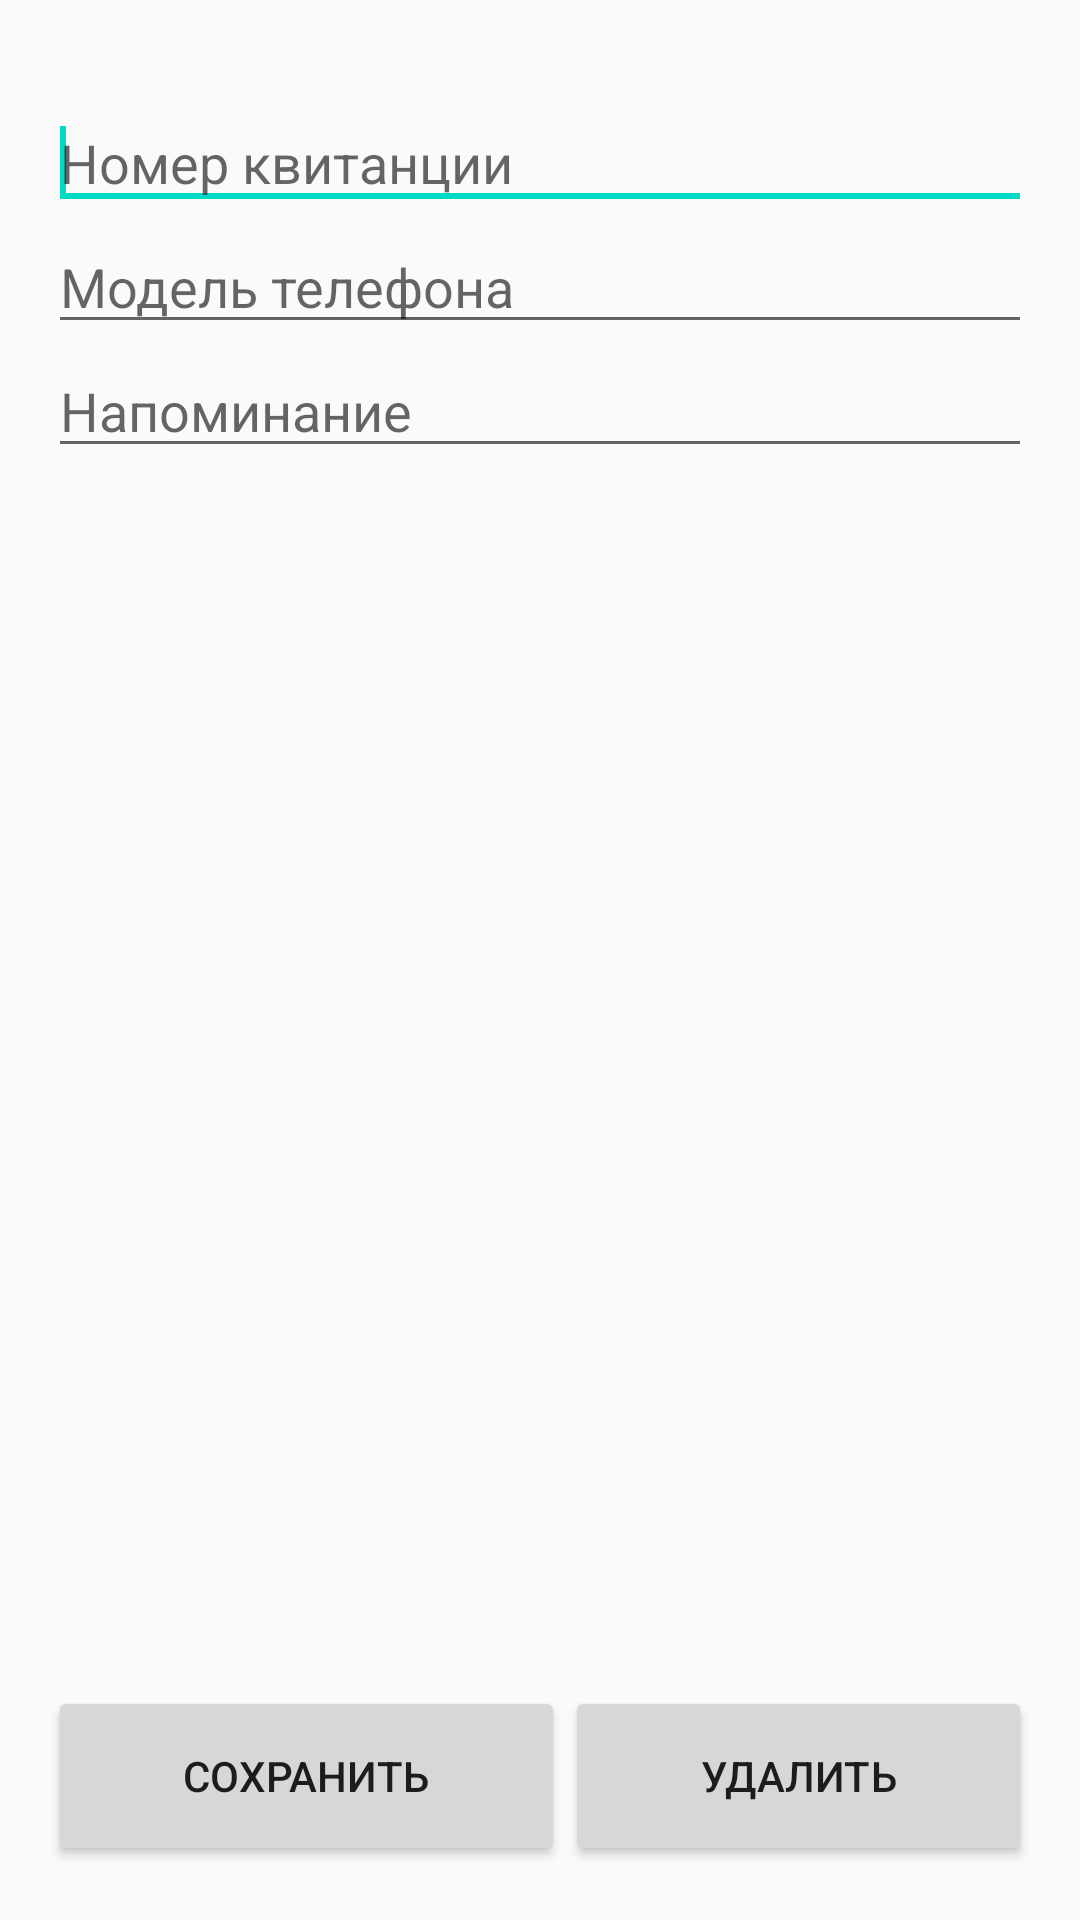

Here is an Android app screen rendered from its layout file. Give the layout XML and the strings, colors and styles it references.
<!-- AndroidManifest.xml: application theme AppTheme -->
<!-- res/layout/activity_new.xml -->
<?xml version="1.0" encoding="utf-8"?>
<android.support.constraint.ConstraintLayout xmlns:android="http://schemas.android.com/apk/res/android"
    xmlns:app="http://schemas.android.com/apk/res-auto"
    xmlns:tools="http://schemas.android.com/tools"
    android:layout_width="match_parent"
    android:layout_height="match_parent"
    tools:context=".newAct">

    <LinearLayout
        android:layout_width="match_parent"
        android:layout_height="match_parent"
        android:layout_marginLeft="16dp"

        android:layout_marginRight="16dp"
        android:layout_marginTop="32dp"
        android:orientation="vertical">

        <EditText
            android:id="@+id/editNumber"
            android:layout_width="match_parent"
            android:layout_height="wrap_content"
            android:hint="Номер квитанции"
            android:inputType="number">

            <requestFocus />
        </EditText>

        <EditText
            android:id="@+id/editModel"
            android:layout_width="match_parent"
            android:layout_height="wrap_content"
            android:hint="Модель телефона"
            android:inputType="text" />

        <EditText
            android:id="@+id/editNote"
            android:layout_width="match_parent"
            android:layout_height="wrap_content"
            android:hint="Напоминание"
            android:inputType="text"
            android:lines="2" />

        <RelativeLayout
            android:layout_width="match_parent"
            android:layout_height="match_parent"
            android:layout_marginBottom="18dp">

            <LinearLayout
                android:layout_width="match_parent"
                android:layout_height="wrap_content"
                android:layout_alignParentBottom="true">

                <Button
                    android:id="@+id/btnSaveAct"
                    android:layout_width="wrap_content"
                    android:layout_height="60dp"
                    android:layout_weight="1"
                    android:text="Сохранить" />

                <Button
                    android:id="@+id/btnDelete"
                    android:layout_width="wrap_content"
                    android:layout_height="60dp"
                    android:layout_weight="1"
                    android:text="Удалить" />

            </LinearLayout>

        </RelativeLayout>

    </LinearLayout>
</android.support.constraint.ConstraintLayout>
<!-- resources referenced by this layout -->
<resources>
  <style name="AppTheme" parent="Theme.AppCompat.Light.DarkActionBar">
          
          <item name="colorPrimary">@color/colorPrimary</item>
          <item name="colorPrimaryDark">@color/colorPrimaryDark</item>
          <item name="colorAccent">@color/colorAccent</item>
      </style>
  <!-- not gathered from this repository: default colours our renderer supplied (Android Studio template values) -->
  <color name="colorPrimary">#FF6200EE</color>
  <color name="colorPrimaryDark">#FF3700B3</color>
  <color name="colorAccent">#FF03DAC5</color>
</resources>
